Run: headless pygame with SDL's dummy video driver; simulated clock (each Clock.tick advances the game by its frame time, no real sleeping); random seed 0; keys injected as events and as key.get_pressed() state; no mouse input.
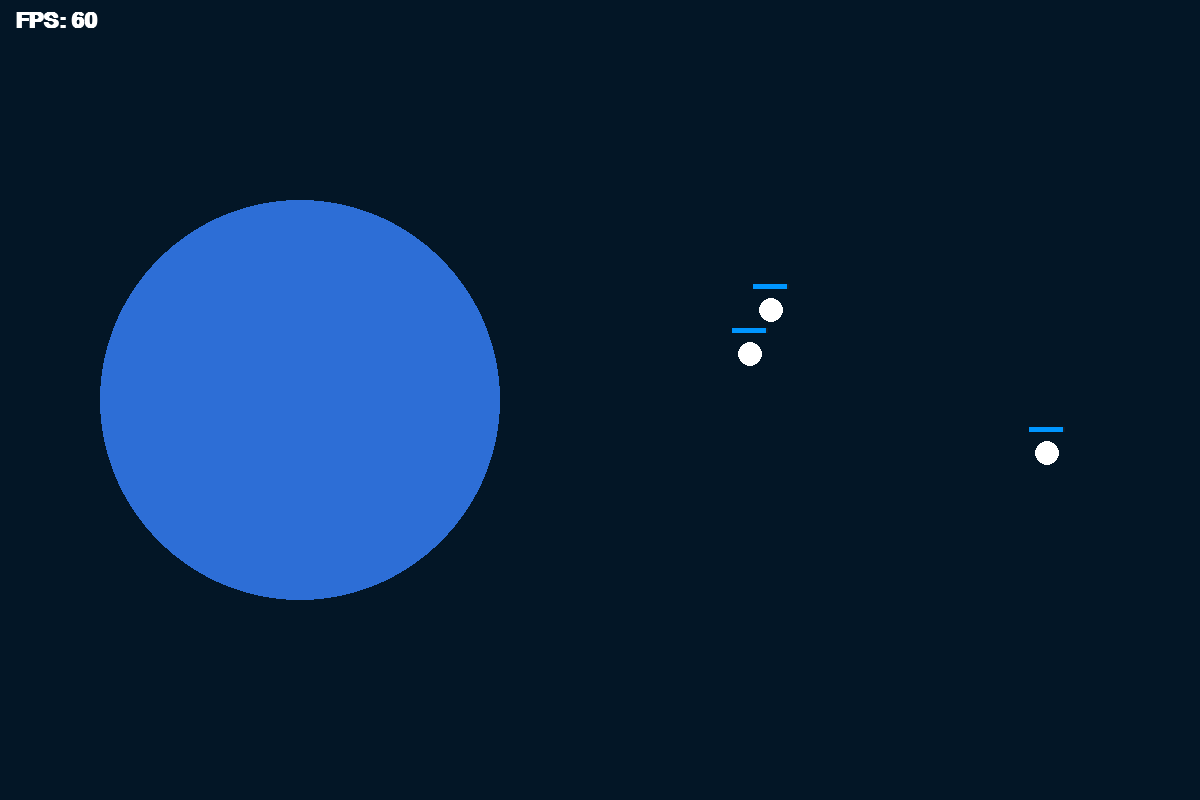
Frame 1 of 4 · flips 1–60 · no input
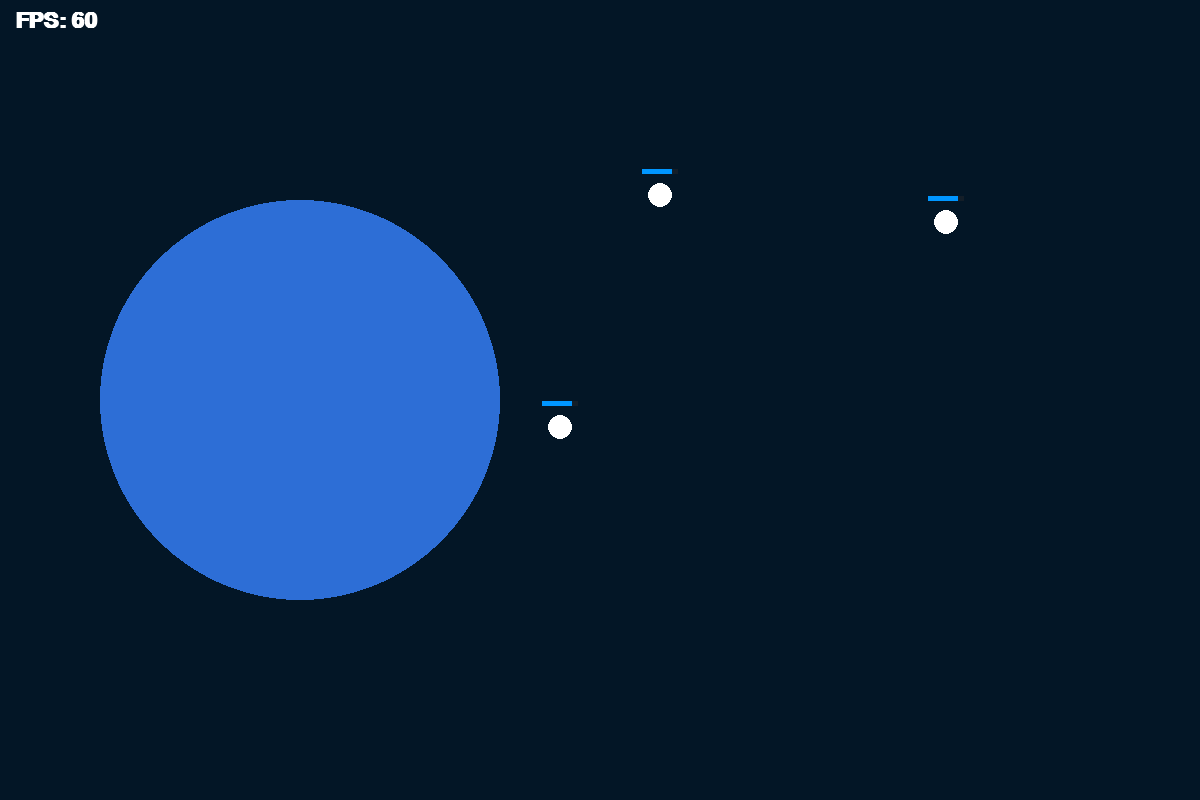
Frame 2 of 4 · flips 61–180 · tapped SPACE, RETURN · held RIGHT (→), D
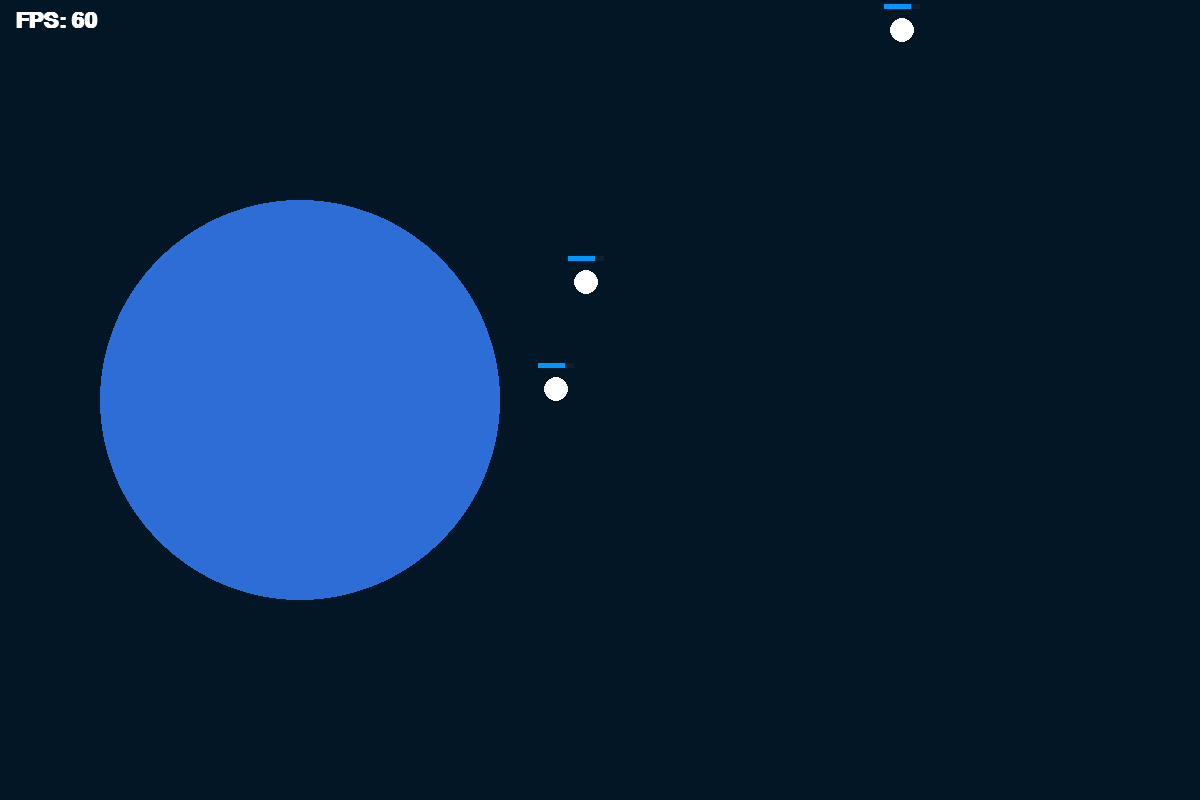
Frame 3 of 4 · flips 181–300 · held DOWN (↓), S
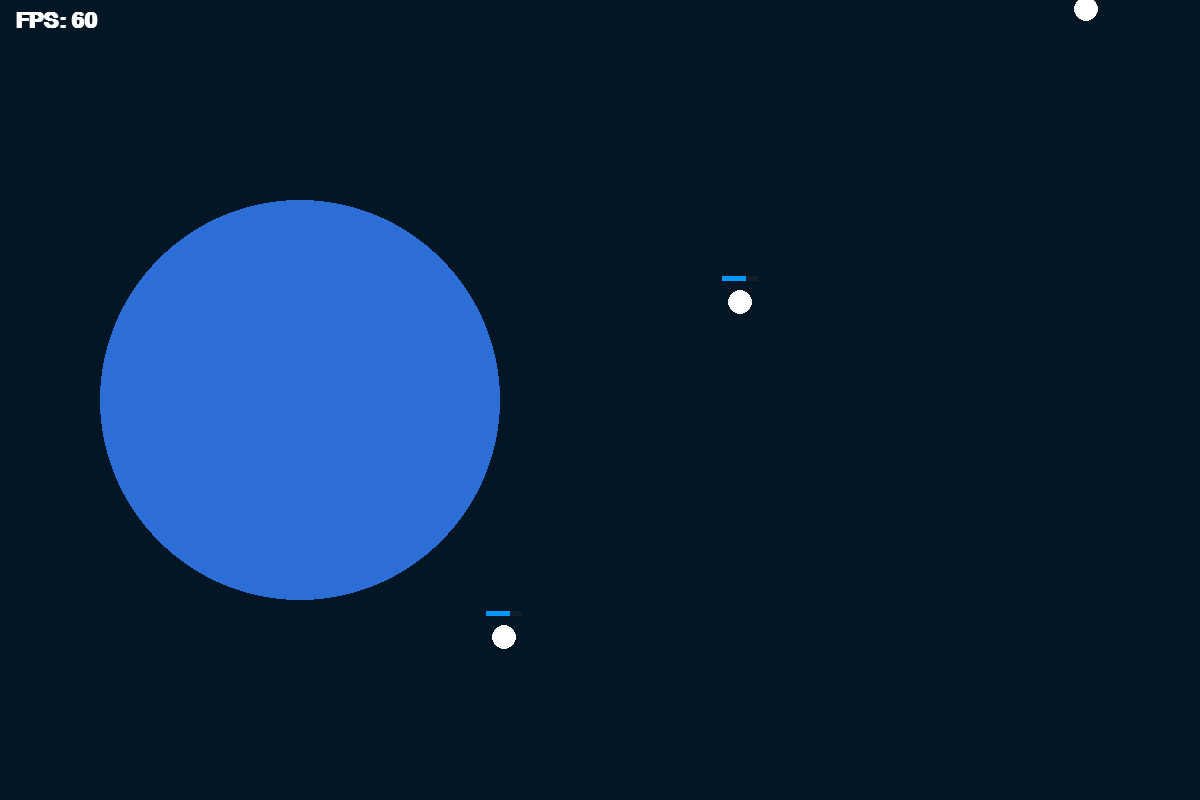
Frame 4 of 4 · flips 301–420 · held LEFT (←), A, UP (↑), W

The pygame program that drew these frames:

import sys
import pygame
import math
import random

# Window dimensions
w, h = 1200, 800
pygame.init()
screen = pygame.display.set_mode((w, h))
pygame.display.set_caption("Gooblet Evolution")
clock = pygame.time.Clock()
targetFps = 60

fontObj = pygame.font.SysFont('Arial', 32, bold=True)

Gooblets = []
Gamount = 3
Debug = False

# Water and threshold parameters
waterPos = pygame.Vector2(300, 400)
waterRadius = 200
thirstThreshold = 35


class Gooblet:
    def __init__(self):
        self.size = 12
        self.normalSearchR = 160
        self.thirstySearchR = self.normalSearchR + 60  # Expanded search radius when thirsty
        self.searchR = self.normalSearchR

        self.normalSpeed = 175
        self.thirstySpeed = 210  # A tiny bit faster when thirsty
        self.speed = self.normalSpeed

        self.pos = pygame.Vector2(900, 400)
        self.color = (255, 255, 255)
        self.target = pygame.Vector2(0, 0)
        self.maxThirst = 100.0
        self.thirst = self.maxThirst
        self.waterFound = False
        self.pauseTimer = 0
        self.findTarget()

    def findTarget(self):
        # Dynamically adjust search radius and speed based on thirst state
        if self.thirst <= thirstThreshold:
            self.searchR = self.thirstySearchR
            self.speed = self.thirstySpeed

            # Check if the search circle and water circle are colliding (distance <= sum of radii)
            if (self.pos - waterPos).length() <= (self.searchR + waterRadius):
                self.waterFound = True
        else:
            self.searchR = self.normalSearchR
            self.speed = self.normalSpeed

        if not self.waterFound:
            # Keep wandering randomly using the current searchR
            temp = math.radians(random.randint(0, 360))
            self.target.x = self.pos.x + math.cos(temp) * self.searchR
            self.target.y = self.pos.y + math.sin(temp) * self.searchR
            if self.target.x <= 0 or self.target.x >= w or self.target.y >= h or self.target.y <= 0:
                self.findTarget()
            elif (waterPos - self.target).length() <= (1 + waterRadius):
                self.findTarget()
        else:
            # Water is in sight, target the water directly
            angle_radians = math.atan2((waterPos.y - self.pos.y), (waterPos.x - self.pos.x))
            self.target.x = self.pos.x + math.cos(angle_radians) * self.searchR
            self.target.y = self.pos.y + math.sin(angle_radians) * self.searchR

    def update(self, dt):
        if self.pauseTimer > 0:
            self.pauseTimer -= dt
            return

        # Move toward the target
        direction = self.target - self.pos
        distance = direction.length()

        if distance > 5:
            direction.normalize_ip()
            self.pos += direction * self.speed * dt
        else:
            # Reached target: tiny pause for wandering, then pick new target
            self.pauseTimer = 0.25
            self.findTarget()

        self.thirst -= 6 * dt

        # Check if it has reached the water to drink
        if self.waterFound and (self.pos - waterPos).length() <= (self.size + waterRadius):
            self.thirst = self.maxThirst
            self.waterFound = False
            self.searchR = self.normalSearchR  # Reset search radius back to normal
            self.speed = self.normalSpeed  # Reset speed back to normal
            self.pauseTimer = 1.25  # Resting/drinking pause at the water
            self.findTarget()


# Initialize Gooblets
for i in range(Gamount):
    Gooblets.append(Gooblet())

running = True
while running:
    deltaTime = clock.tick(targetFps) / 1000.0

    for event in pygame.event.get():
        if event.type == pygame.QUIT:
            running = False

    # Filter out dead Gooblets
    Gooblets = [gooblet for gooblet in Gooblets if gooblet.thirst > 0]

    # Update logic
    for gooblet in Gooblets:
        gooblet.update(deltaTime)

    # Render logic
    screen.fill((3, 22, 38))

    # Draw water source
    pygame.draw.circle(screen, (45, 110, 214), waterPos, waterRadius, width=0)

    for gooblet in Gooblets:
        if Debug:
            # Draw search radius circle (dynamically grows when thirsty)
            pygame.draw.circle(screen, (50, 50, 50), gooblet.pos, gooblet.searchR, width=1)
            # Draw target dot
            pygame.draw.circle(screen, (255, 0, 0), gooblet.target, 5, width=0)
        # Draw Gooblet body
        pygame.draw.circle(screen, gooblet.color, gooblet.pos, gooblet.size, width=0)

        # Thirst bar
        barWidth = 36
        barHeight = 5
        barX = gooblet.pos.x - (barWidth / 2)
        barY = gooblet.pos.y - gooblet.size - 14

        pct = max(0.0, gooblet.thirst / gooblet.maxThirst)
        fillWidth = barWidth * pct

        pygame.draw.rect(screen, (20, 30, 40), (barX, barY, barWidth, barHeight))
        pygame.draw.rect(screen, (0, 150, 255) if gooblet.thirst > thirstThreshold else (189, 6, 36), (barX, barY, fillWidth, barHeight))

    # Display FPS
    fps = clock.get_fps()
    fpsText = fontObj.render(f"FPS: {fps:.0f}", True, (255, 255, 255))
    screen.blit(fpsText, (15, 10))

    pygame.display.flip()

pygame.quit()
sys.exit()
